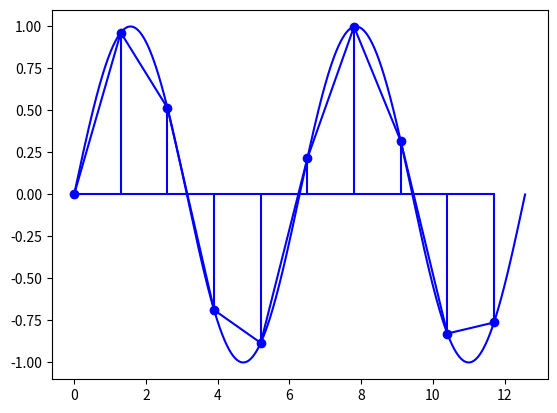

Write Python code to recreate this figure.
import numpy as np
import matplotlib.pyplot as plt

#how sparse is the sampling
y = 1.3
x = np.sin(np.arange(0,4*np.pi,y))
z = np.sin(np.arange(0,4*np.pi,.0001))
#plot curve
plt.plot(np.arange(0,4*np.pi,.0001),z,'b')
#plot approximation
plt.plot(np.arange(0,4*np.pi,y),x,'b')
#add vertical lines for visibility
plt.stem(
	np.arange(0,4*np.pi,y),
	x,
	linefmt='b',
	basefmt='b'
)
plt.show()

